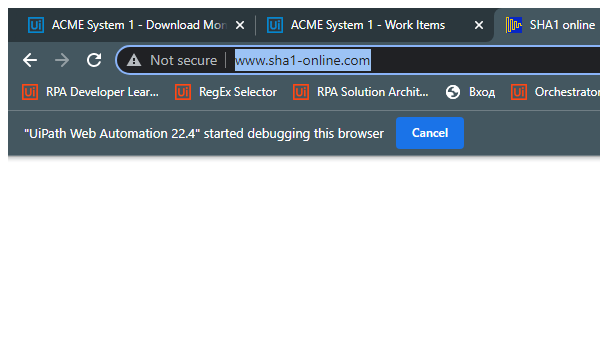
Task: Generate Yearly Report - Exercise Hints
Workflow: OpenSha1

Step 1: Attach Chrome SHA1 Page in window 'SHA1*' (chrome.exe)

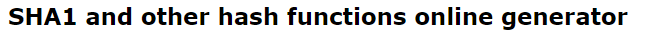
Step 2: find the heading 'SHA1 and other hash functions online generator'
